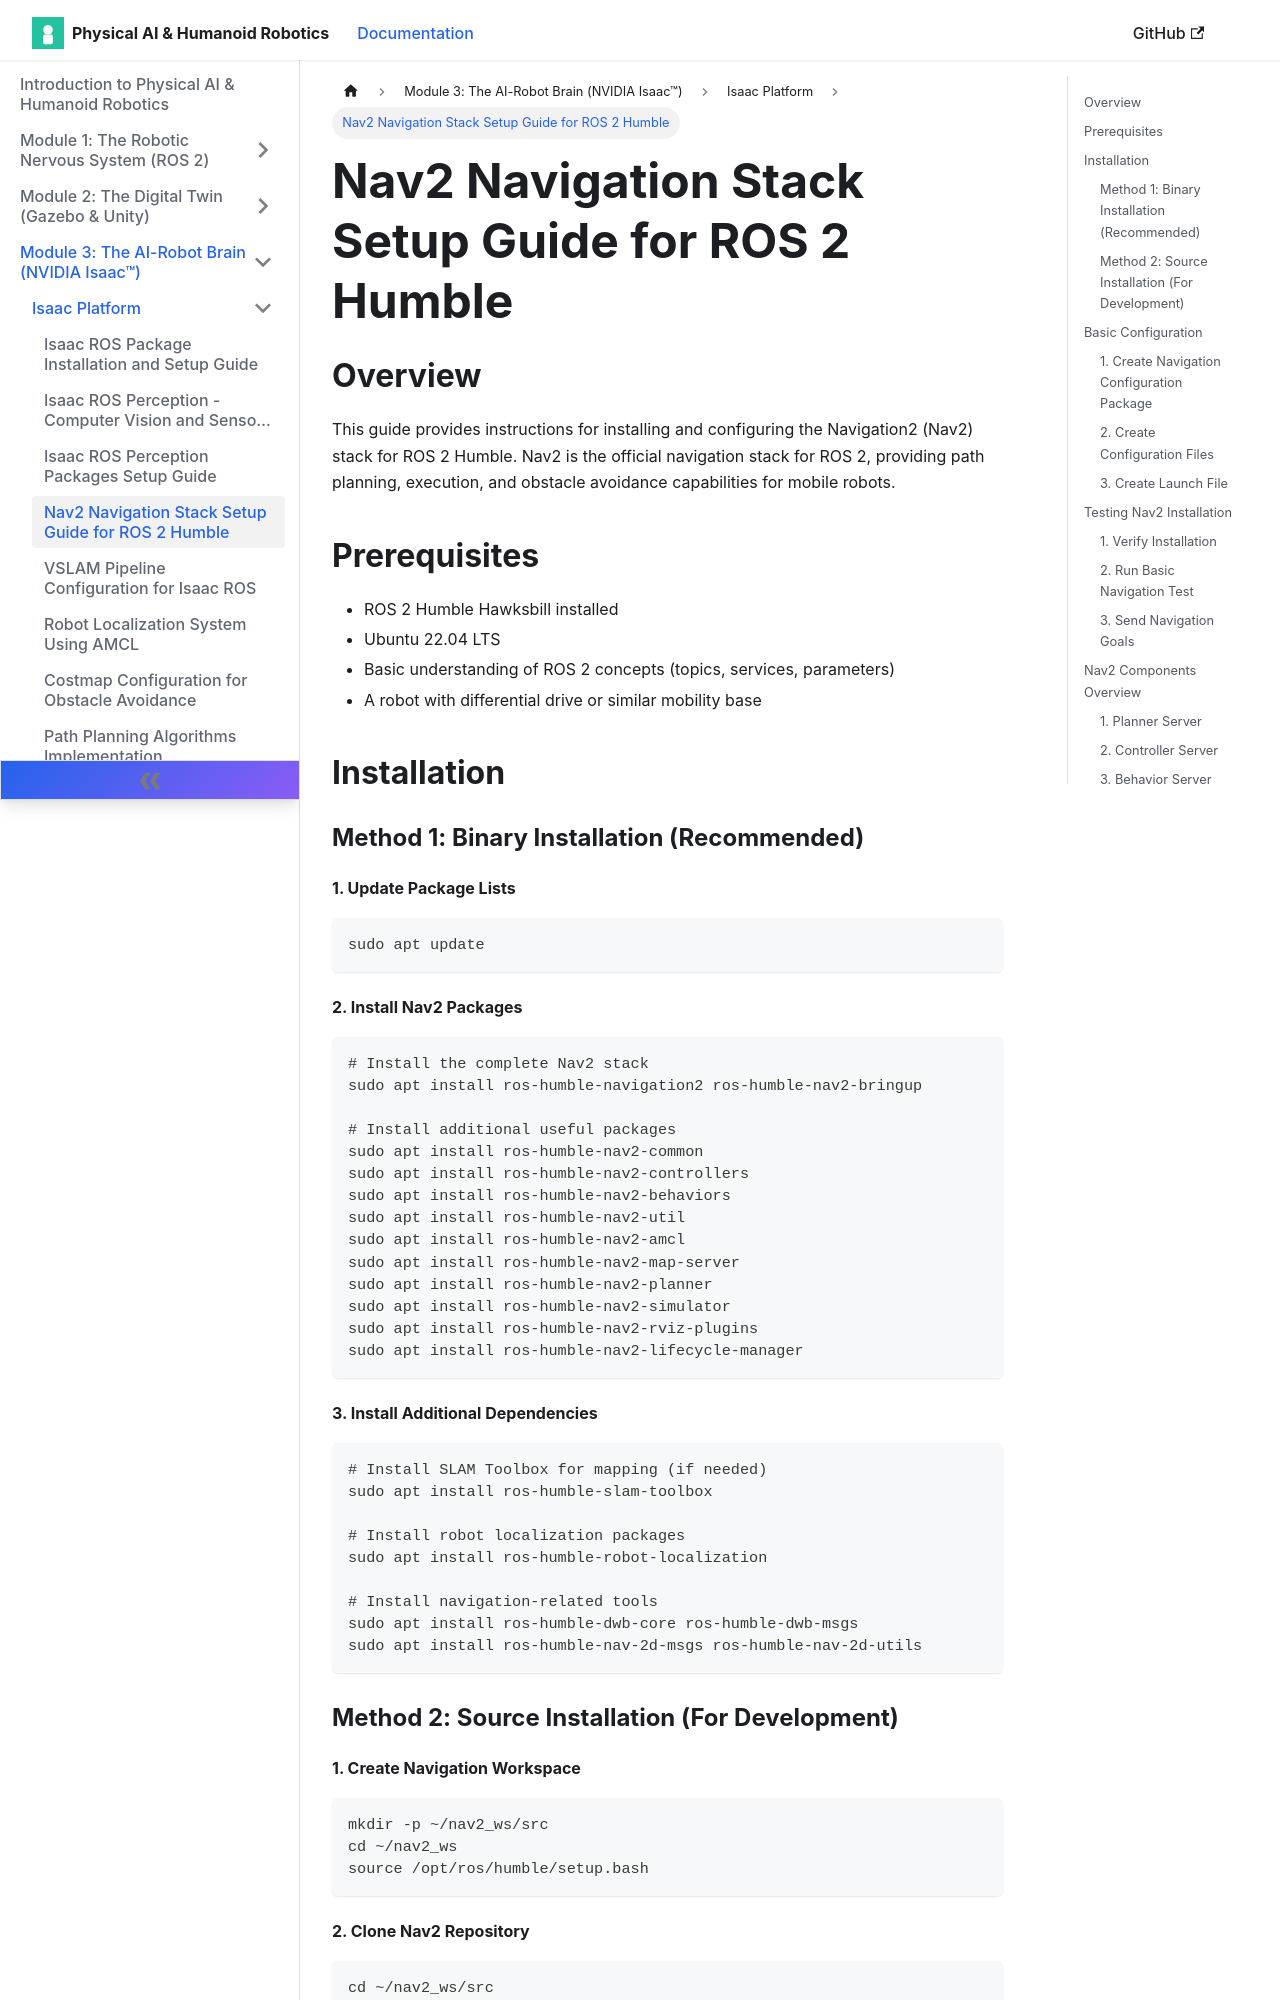

repository: muhammadali304/Physical-Ai-Humanoid-Robotics-Book · page: docs/isaac-platform/nav2-setup-guide/index.html · generator: docusaurus

# Nav2 Navigation Stack Setup Guide for ROS 2 Humble

## Overview

This guide provides instructions for installing and configuring the Navigation2 (Nav2) stack for ROS 2 Humble. Nav2 is the official navigation stack for ROS 2, providing path planning, execution, and obstacle avoidance capabilities for mobile robots.

## Prerequisites

- ROS 2 Humble Hawksbill installed
- Ubuntu 22.04 LTS
- Basic understanding of ROS 2 concepts (topics, services, parameters)
- A robot with differential drive or similar mobility base

## Installation

### Method 1: Binary Installation (Recommended)

#### 1. Update Package Lists

```bash
sudo apt update
```

#### 2. Install Nav2 Packages

```bash
# Install the complete Nav2 stack
sudo apt install ros-humble-navigation2 ros-humble-nav2-bringup

# Install additional useful packages
sudo apt install ros-humble-nav2-common
sudo apt install ros-humble-nav2-controllers
sudo apt install ros-humble-nav2-behaviors
sudo apt install ros-humble-nav2-util
sudo apt install ros-humble-nav2-amcl
sudo apt install ros-humble-nav2-map-server
sudo apt install ros-humble-nav2-planner
sudo apt install ros-humble-nav2-simulator
sudo apt install ros-humble-nav2-rviz-plugins
sudo apt install ros-humble-nav2-lifecycle-manager
```

#### 3. Install Additional Dependencies

```bash
# Install SLAM Toolbox for mapping (if needed)
sudo apt install ros-humble-slam-toolbox

# Install robot localization packages
sudo apt install ros-humble-robot-localization

# Install navigation-related tools
sudo apt install ros-humble-dwb-core ros-humble-dwb-msgs
sudo apt install ros-humble-nav-2d-msgs ros-humble-nav-2d-utils
```

### Method 2: Source Installation (For Development)

#### 1. Create Navigation Workspace

```bash
mkdir -p ~/nav2_ws/src
cd ~/nav2_ws
source /opt/ros/humble/setup.bash
```

#### 2. Clone Nav2 Repository

```bash
cd ~/nav2_ws/src

# Clone the navigation2 repository
git clone -b humble https://github.com/ros-planning/navigation2.git

# Clone navigation2_tutorials (optional, for examples)
git clone -b humble https://github.com/ros-planning/navigation2_tutorials.git
```

#### 3. Install Dependencies

```bash
cd ~/nav2_ws

# Install dependencies using rosdep
rosdep install --from-paths src --ignore-src -r -y
```
